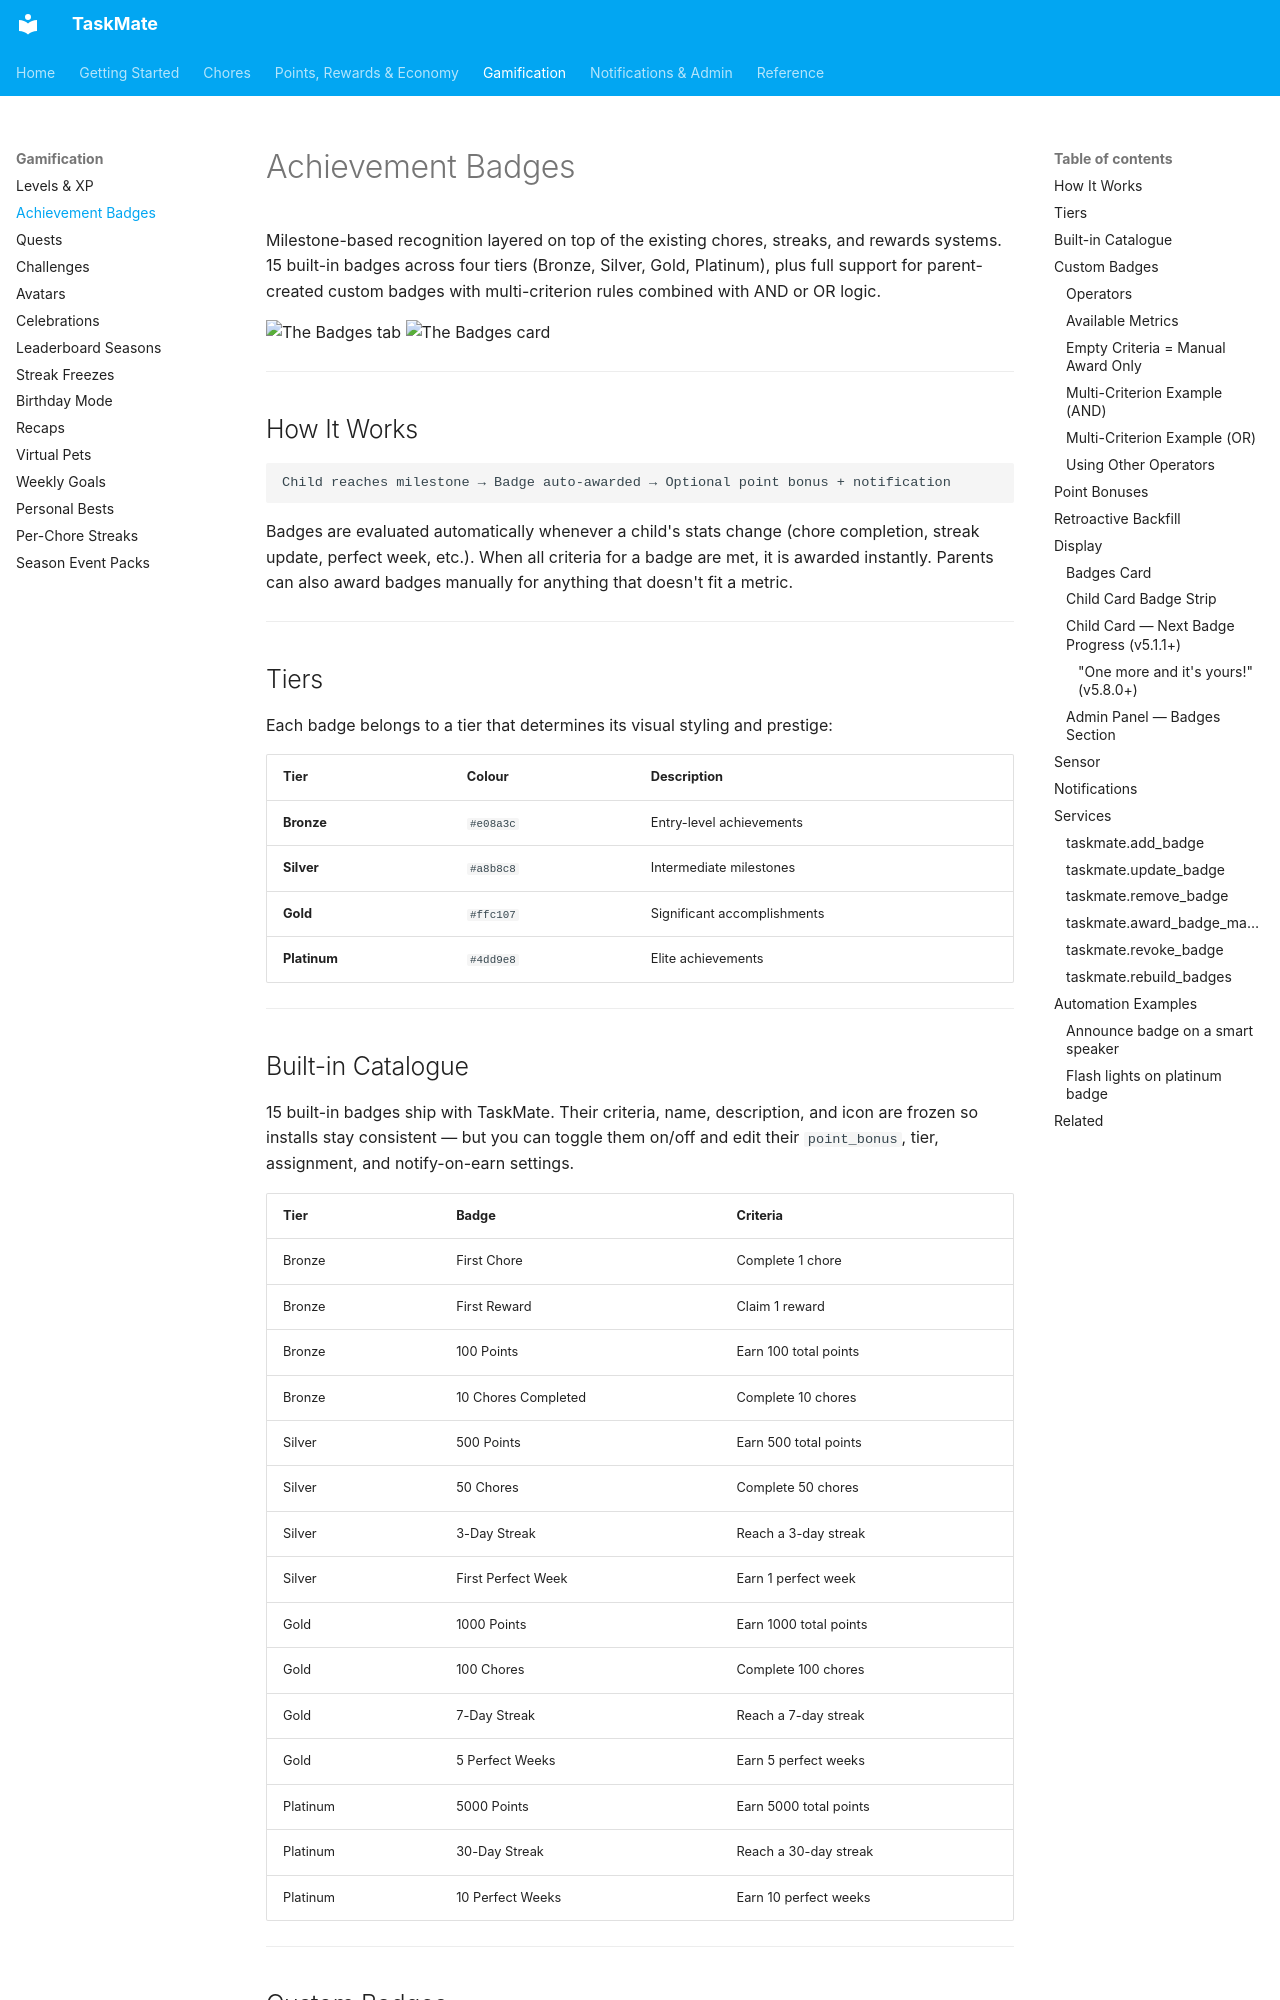

repository: tempus2016/taskmate · page: Achievement-Badges/index.html · generator: mkdocs

# Achievement Badges

Milestone-based recognition layered on top of the existing chores, streaks, and rewards systems. 15 built-in badges across four tiers (Bronze, Silver, Gold, Platinum), plus full support for parent-created custom badges with multi-criterion rules combined with AND or OR logic.

![The Badges tab](images/panel-badges.png)
![The Badges card](images/card-badges.png)

---

## How It Works

```
Child reaches milestone → Badge auto-awarded → Optional point bonus + notification
```

Badges are evaluated automatically whenever a child's stats change (chore completion, streak update, perfect week, etc.). When all criteria for a badge are met, it is awarded instantly. Parents can also award badges manually for anything that doesn't fit a metric.

---

## Tiers

Each badge belongs to a tier that determines its visual styling and prestige:

| Tier | Colour | Description |
|------|--------|-------------|
| **Bronze** | `#e08a3c` | Entry-level achievements |
| **Silver** | `#a8b8c8` | Intermediate milestones |
| **Gold** | `#ffc107` | Significant accomplishments |
| **Platinum** | `#4dd9e8` | Elite achievements |

---

## Built-in Catalogue

15 built-in badges ship with TaskMate. Their criteria, name, description, and icon are frozen so installs stay consistent — but you can toggle them on/off and edit their `point_bonus`, tier, assignment, and notify-on-earn settings.

| Tier | Badge | Criteria |
|------|-------|----------|
| Bronze | First Chore | Complete 1 chore |
| Bronze | First Reward | Claim 1 reward |
| Bronze | 100 Points | Earn 100 total points |
| Bronze | 10 Chores Completed | Complete 10 chores |
| Silver | 500 Points | Earn 500 total points |
| Silver | 50 Chores | Complete 50 chores |
| Silver | 3-Day Streak | Reach a 3-day streak |
| Silver | First Perfect Week | Earn 1 perfect week |
| Gold | 1000 Points | Earn 1000 total points |
| Gold | 100 Chores | Complete 100 chores |
| Gold | 7-Day Streak | Reach a 7-day streak |
| Gold | 5 Perfect Weeks | Earn 5 perfect weeks |
| Platinum | 5000 Points | Earn 5000 total points |
| Platinum | 30-Day Streak | Reach a 30-day streak |
| Platinum | 10 Perfect Weeks | Earn 10 perfect weeks |

---
